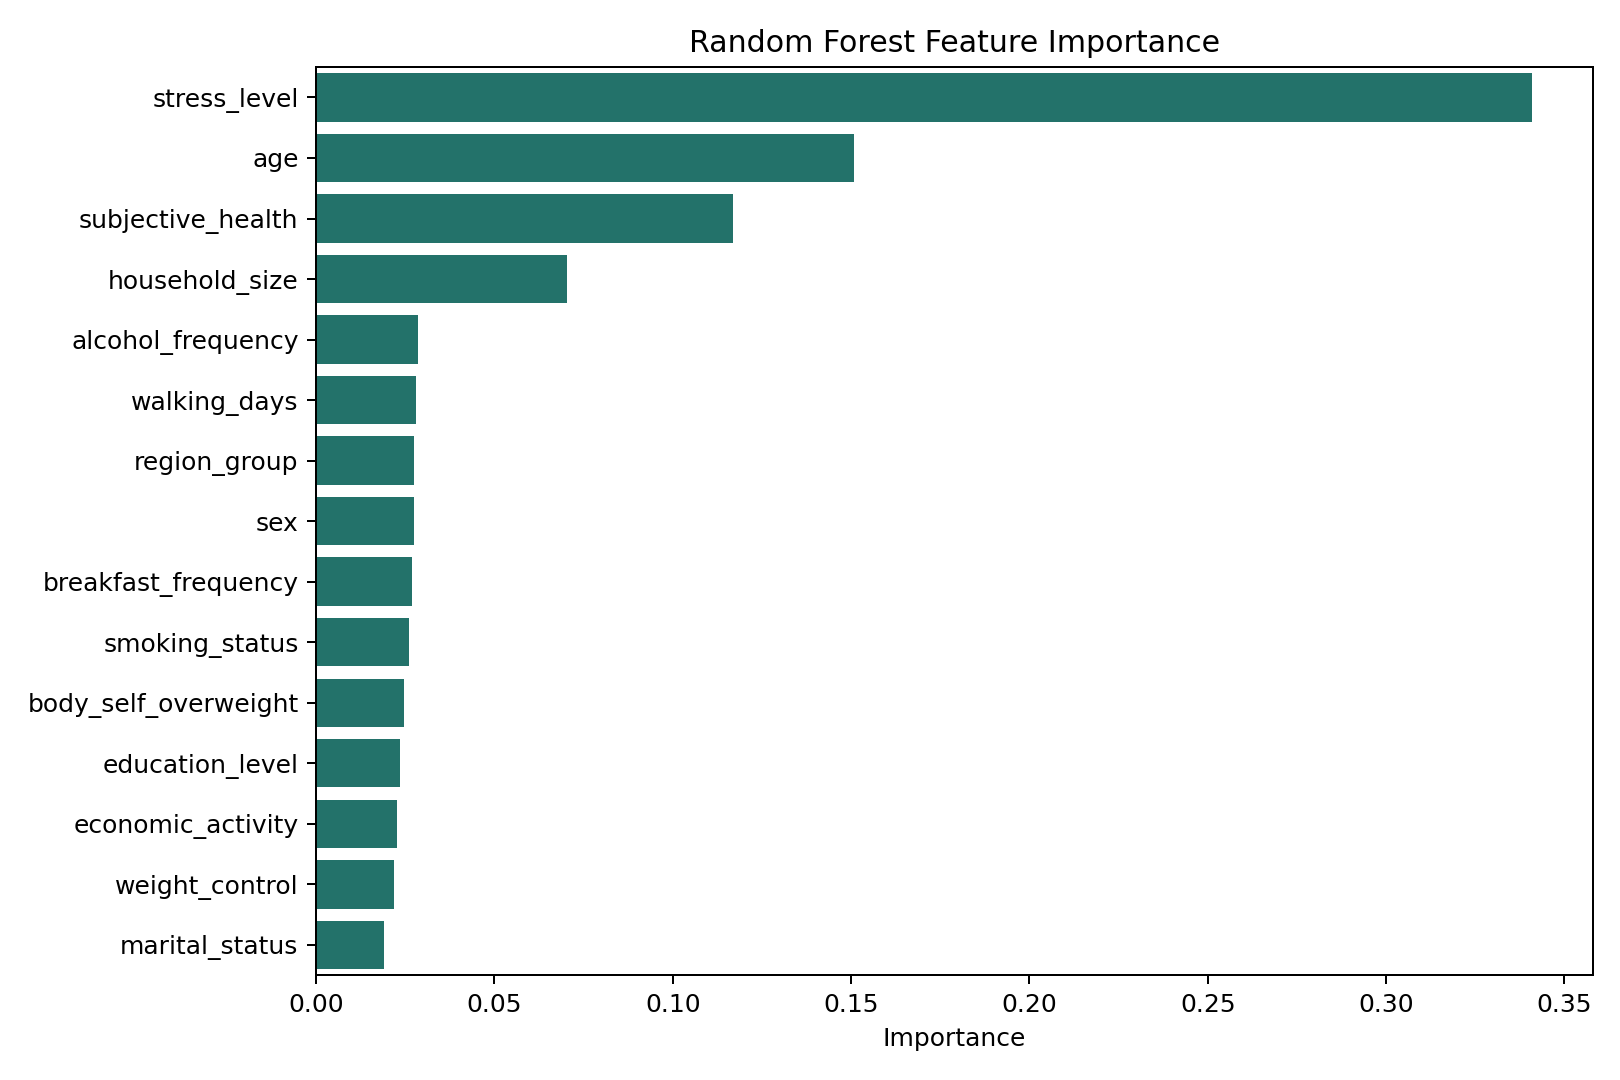

Data behind this chart, as committed beside it:
feature, importance
stress_level, 0.341
age, 0.1507
subjective_health, 0.117
household_size, 0.07032
alcohol_frequency, 0.02861
walking_days, 0.02808
region_group, 0.02753
sex, 0.02751
breakfast_frequency, 0.02682
smoking_status, 0.02591
body_self_overweight, 0.02462
education_level, 0.02358
economic_activity, 0.02267
weight_control, 0.02172
marital_status, 0.01905
